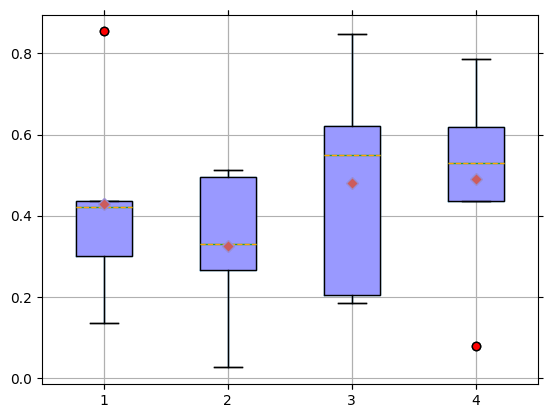

The matplotlib source for this figure:
#!/usr/bin/env python
# -*- coding:utf-8 -*-
#@Time    :    2019/12/11 0011 21:21
#@Author  :    tb_youth
#@FileName:    plot_basis5.py
#@SoftWare:    PyCharm
#@Blog    :    https://blog.csdn.net/tb_youth

'''
绘制箱线图
'''

import matplotlib.pyplot as plt
import numpy as np
import pandas as pd

#设置随机种子
np.random.seed(2)
#5*4,0-1数据放入DataFrame
df = pd.DataFrame(np.random.rand(5,4),columns=['A','B','C','D'])
df.boxplot()
plt.show()



'''
x：指定要绘制箱线图的数据；
notch：是否是凹口的形式展现箱线图，默认非凹口；
sym：指定异常点的形状，默认为+号显示；
vert：是否需要将箱线图垂直摆放，默认垂直摆放；
whis：指定上下须与上下四分位的距离，默认为1.5倍的四分位差；
positions：指定箱线图的位置，默认为[0,1,2…]；
widths：指定箱线图的宽度，默认为0.5；
patch_artist：是否填充箱体的颜色；
meanline：是否用线的形式表示均值，默认用点来表示；
showmeans：是否显示均值，默认不显示；
showcaps：是否显示箱线图顶端和末端的两条线，默认显示；
showbox：是否显示箱线图的箱体，默认显示；
showfliers：是否显示异常值，默认显示；
boxprops：设置箱体的属性，如边框色，填充色等；
labels：为箱线图添加标签，类似于图例的作用；
filerprops：设置异常值的属性，如异常点的形状、大小、填充色等；
medianprops：设置中位数的属性，如线的类型、粗细等；
meanprops：设置均值的属性，如点的大小、颜色等；
capprops：设置箱线图顶端和末端线条的属性，如颜色、粗细等；
whiskerprops：设置须的属性，如颜色、粗细、线的类型等；
 
'''

# 设置图形的显示风格

plt.style.use('ggplot')

# 设置中文和负号正常显示
plt.rcParams['font.sans-serif'] = 'Microsoft YaHei'

plt.rcParams['axes.unicode_minus'] = False


plt.boxplot(x=df,  # 指定绘图数据

            patch_artist=True,  # 要求用自定义颜色填充盒形图，默认白色填充

            showmeans=True,  # 以点的形式显示均值

            boxprops={'color': 'black', 'facecolor': '#9999ff'},  # 设置箱体属性，填充色和边框色

            flierprops={'marker': 'o', 'markerfacecolor': 'red', 'color': 'black'},  # 设置异常值属性，点的形状、填充色和边框色

            meanprops={'marker': 'D', 'markerfacecolor': 'indianred'},  # 设置均值点的属性，点的形状、填充色

            medianprops={'linestyle': '--', 'color': 'orange'})  # 设置中位数线的属性，线的类型和颜色



# 去除箱线图的上边框与右边框的刻度标签

plt.tick_params(top='off', right='off')

# 显示图形

plt.show()

